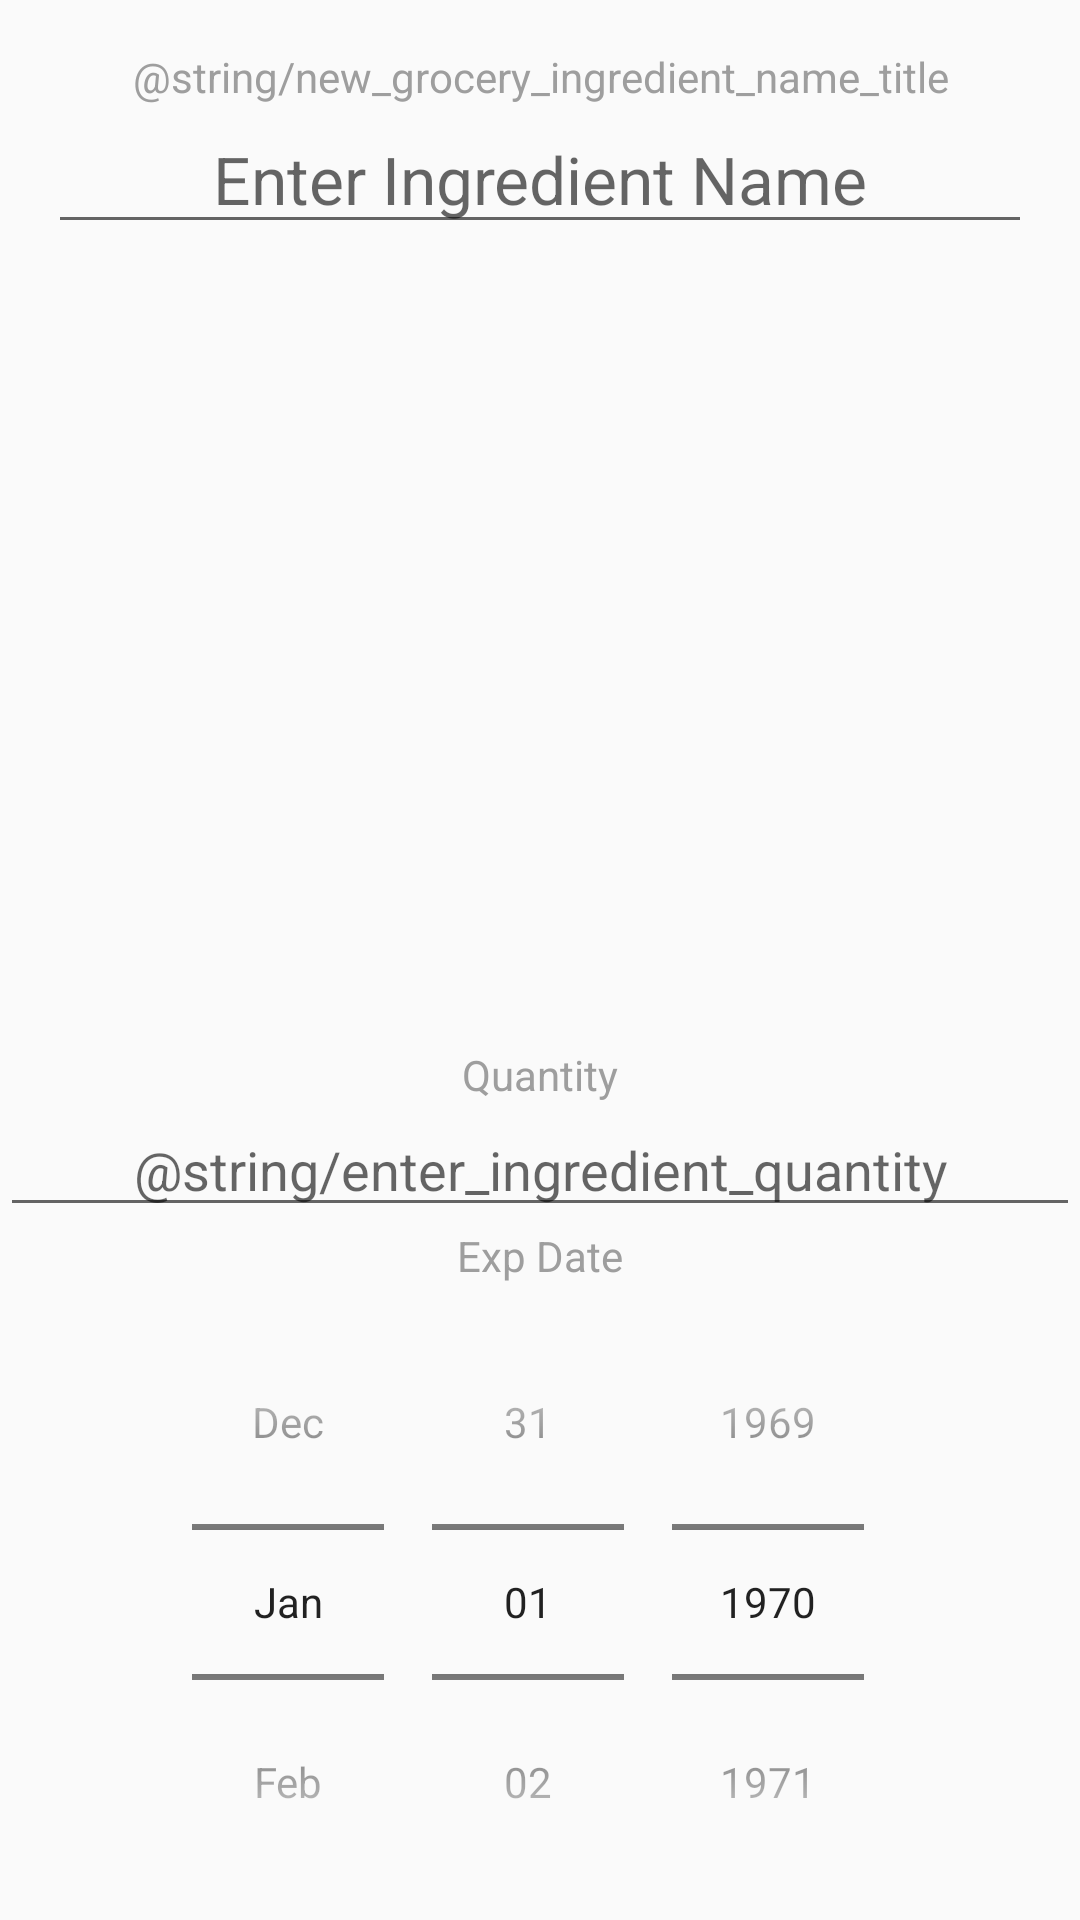

Android layout source for this screen:
<!-- AndroidManifest.xml: application theme AppTheme -->
<!-- res/layout/fragment_new_ingredient.xml -->
<LinearLayout xmlns:android="http://schemas.android.com/apk/res/android"
    xmlns:tools="http://schemas.android.com/tools"
    android:layout_width="match_parent"
    android:layout_height="wrap_content"
    tools:context="com.cornucopia.cornucopia_app.activities.pantry.NewIngredientFragment"
    android:orientation="vertical">

    <LinearLayout
        android:layout_width="match_parent"
        android:layout_height="0dp"
        android:layout_weight="1"
        android:layout_marginLeft="@dimen/text_margin"
        android:layout_marginRight="@dimen/text_margin"
        android:layout_marginBottom="@dimen/text_margin"
        android:layout_marginTop="@dimen/text_margin"
        android:orientation="vertical">

        <TextView
            style="@style/CardHeadingStyle"
            android:layout_width="match_parent"
            android:layout_height="wrap_content"
            android:text="@string/new_grocery_ingredient_name_title"
            android:textAlignment="center" />

        <EditText
            android:inputType="textAutoComplete|text"
            android:hint="@string/enter_ingredient_name"
            android:id="@+id/new_grocery_ingredient_name"
            android:layout_width="match_parent"
            android:layout_height="wrap_content"
            android:textAppearance="@style/CardMainStyle"
            android:textAlignment="center"/>
    </LinearLayout>

    <LinearLayout
        android:id="@+id/new_grocery_ingredient_details"
        android:layout_width="match_parent"
        android:layout_height="wrap_content"
        android:baselineAligned="false"
        android:orientation="vertical">

        <LinearLayout
            android:layout_width="match_parent"
            android:layout_height="wrap_content"
            android:layout_weight="1"
            android:orientation="vertical">

            <TextView
                style="@style/CardHeadingStyle"
                android:layout_width="match_parent"
                android:layout_height="wrap_content"
                android:text="@string/grocery_quantity_title"
                android:textAlignment="center" />

            <EditText
                android:inputType="numberDecimal"
                android:id="@+id/new_grocery_ingredient_quantity"
                style="@style/CardContentStyle"
                android:layout_width="match_parent"
                android:layout_height="wrap_content"
                android:textAlignment="center"
                android:hint="@string/enter_ingredient_quantity" />
        </LinearLayout>

        <LinearLayout
            android:layout_width="match_parent"
            android:layout_height="wrap_content"
            android:layout_weight="1"
            android:orientation="vertical">

            <TextView
                style="@style/CardHeadingStyle"
                android:layout_width="match_parent"
                android:layout_height="wrap_content"
                android:text="@string/grocery_expiration_date_title"
                android:textAlignment="center" />

            <DatePicker
                android:id="@+id/new_grocery_ingredient_expiration_date"
                style="@style/CardContentStyle"
                android:layout_width="wrap_content"
                android:layout_height="wrap_content"
                android:datePickerMode="spinner"
                android:textAlignment="center"
                android:layout_gravity="center"
                android:calendarViewShown="false" />
        </LinearLayout>
    </LinearLayout>
</LinearLayout>
<!-- resources referenced by this layout -->
<resources>
  <dimen name="text_margin">16dp</dimen>
  <string name="enter_ingredient_name">Enter Ingredient Name</string>
  <string name="grocery_expiration_date_title">Exp Date</string>
  <string name="grocery_quantity_title">Quantity</string>
  <style name="CardContentStyle">
          <item name="android:textColor">@color/lightGrey</item>
          <item name="android:textSize">18sp</item>
  
      </style>
  <style name="CardHeadingStyle">
          <item name="android:textColor">@color/lightGrey</item>
          <item name="android:textSize">14sp</item>
  
      </style>
  <style name="CardMainStyle">
          <item name="android:textColor">@color/darkGrey</item>
          <item name="android:textSize">22sp</item>
  
      </style>
  <style name="AppTheme" parent="Theme.AppCompat.Light.DarkActionBar">
          
          <item name="colorPrimary">@color/colorPrimary</item>
          <item name="colorPrimaryDark">@color/colorPrimaryDark</item>
          <item name="colorAccent">@color/colorAccent</item>
      </style>
  <color name="lightGrey">#9E9E9E</color>
  <color name="darkGrey">#757575</color>
  <color name="colorPrimary">#3F51B5</color>
  <color name="colorPrimaryDark">#303F9F</color>
  <color name="colorAccent">#FF4081</color>
  
      // See material color palette https://material.io/guidelines/style/color.html#
</resources>
